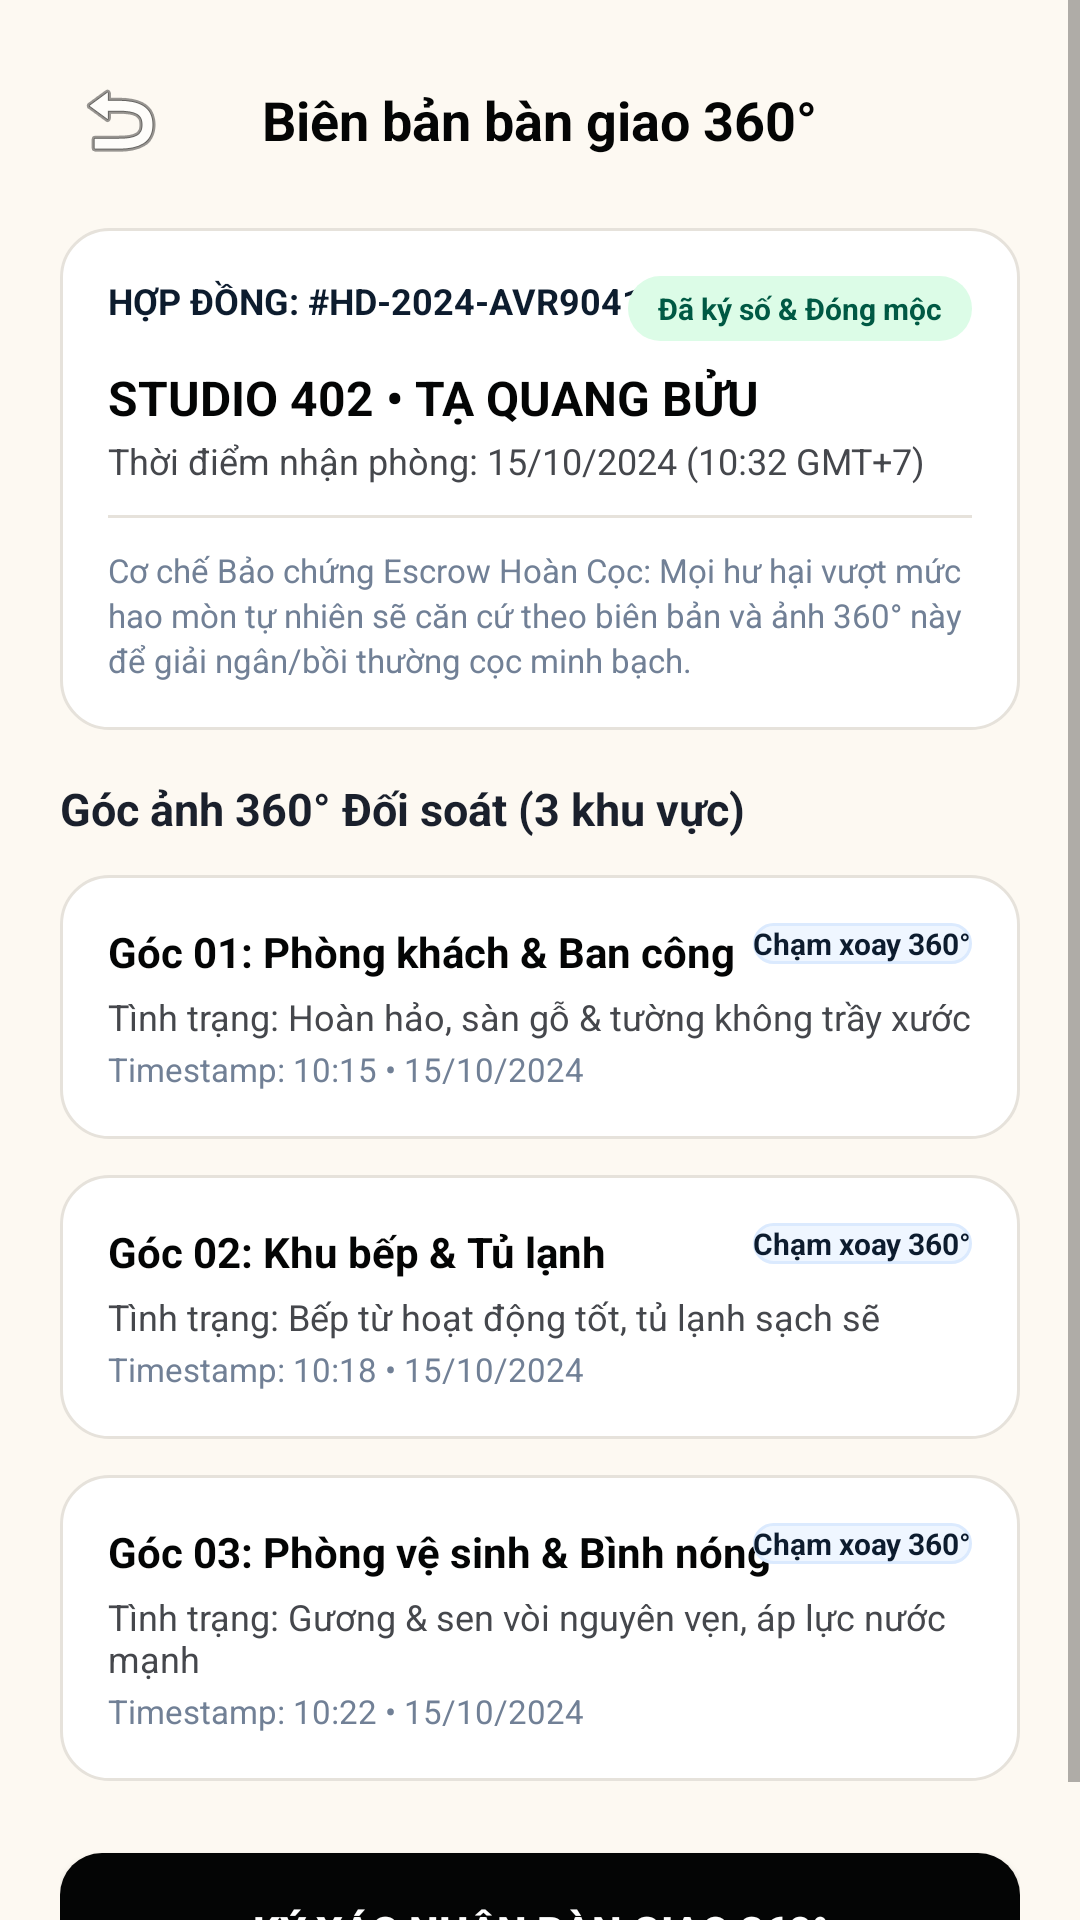

Android layout source for this screen:
<!-- AndroidManifest.xml: application theme Theme.Avaroom -->
<!-- res/layout/fragment_asset_handover.xml -->
<?xml version="1.0" encoding="utf-8"?>
<ScrollView xmlns:android="http://schemas.android.com/apk/res/android"
    xmlns:app="http://schemas.android.com/apk/res-auto"
    android:layout_width="match_parent"
    android:layout_height="match_parent"
    android:background="@color/bg_warm_cream"
    android:fillViewport="true">

    <LinearLayout
        android:layout_width="match_parent"
        android:layout_height="wrap_content"
        android:orientation="vertical"
        android:padding="20dp">

        
        <RelativeLayout
            android:layout_width="match_parent"
            android:layout_height="wrap_content"
            android:layout_marginBottom="16dp">

            <ImageButton
                android:id="@+id/btnBack"
                android:layout_width="40dp"
                android:layout_height="40dp"
                android:layout_alignParentStart="true"
                android:layout_centerVertical="true"
                android:background="@drawable/bg_tile_rounded"
                android:src="@android:drawable/ic_menu_revert"
                android:contentDescription="Quay lại" />

            <TextView
                android:layout_width="wrap_content"
                android:layout_height="wrap_content"
                android:layout_centerInParent="true"
                android:text="Biên bản bàn giao 360°"
                android:textColor="@color/text_primary"
                android:textSize="18sp"
                android:textStyle="bold" />
        </RelativeLayout>

        
        <LinearLayout
            android:layout_width="match_parent"
            android:layout_height="wrap_content"
            android:orientation="vertical"
            android:background="@drawable/bg_card_rounded"
            android:padding="16dp"
            android:layout_marginBottom="16dp">

            <RelativeLayout
                android:layout_width="match_parent"
                android:layout_height="wrap_content">

                <TextView
                    android:layout_width="wrap_content"
                    android:layout_height="wrap_content"
                    android:text="HỢP ĐỒNG: #HD-2024-AVR90412"
                    android:textColor="@color/primary_navy"
                    android:textSize="12sp"
                    android:textStyle="bold" />

                <TextView
                    android:layout_width="wrap_content"
                    android:layout_height="wrap_content"
                    android:layout_alignParentEnd="true"
                    android:background="@drawable/bg_pill_green"
                    android:text="Đã ký số &amp; Đóng mộc"
                    android:textColor="@color/accent_green_dark"
                    android:textSize="10sp"
                    android:textStyle="bold" />
            </RelativeLayout>

            <TextView
                android:layout_width="wrap_content"
                android:layout_height="wrap_content"
                android:layout_marginTop="8dp"
                android:text="STUDIO 402 • TẠ QUANG BỬU"
                android:textColor="@color/text_primary"
                android:textSize="16sp"
                android:textStyle="bold" />

            <TextView
                android:layout_width="wrap_content"
                android:layout_height="wrap_content"
                android:layout_marginTop="2dp"
                android:text="Thời điểm nhận phòng: 15/10/2024 (10:32 GMT+7)"
                android:textColor="@color/text_secondary"
                android:textSize="12sp" />

            <View
                android:layout_width="match_parent"
                android:layout_height="1dp"
                android:layout_marginVertical="10dp"
                android:background="@color/divider_color" />

            <TextView
                android:layout_width="match_parent"
                android:layout_height="wrap_content"
                android:text="Cơ chế Bảo chứng Escrow Hoàn Cọc: Mọi hư hại vượt mức hao mòn tự nhiên sẽ căn cứ theo biên bản và ảnh 360° này để giải ngân/bồi thường cọc minh bạch."
                android:textColor="@color/text_muted"
                android:textSize="11sp"
                android:lineSpacingExtra="2dp" />
        </LinearLayout>

        
        <TextView
            android:layout_width="wrap_content"
            android:layout_height="wrap_content"
            android:text="Góc ảnh 360° Đối soát (3 khu vực)"
            android:textColor="@color/text_title"
            android:textSize="15sp"
            android:textStyle="bold"
            android:layout_marginBottom="12dp" />

        
        <LinearLayout
            android:layout_width="match_parent"
            android:layout_height="wrap_content"
            android:orientation="vertical"
            android:background="@drawable/bg_card_rounded"
            android:padding="16dp"
            android:layout_marginBottom="12dp">

            <RelativeLayout
                android:layout_width="match_parent"
                android:layout_height="wrap_content">

                <TextView
                    android:layout_width="wrap_content"
                    android:layout_height="wrap_content"
                    android:text="Góc 01: Phòng khách &amp; Ban công"
                    android:textColor="@color/text_primary"
                    android:textSize="14sp"
                    android:textStyle="bold" />

                <TextView
                    android:layout_width="wrap_content"
                    android:layout_height="wrap_content"
                    android:layout_alignParentEnd="true"
                    android:background="@drawable/bg_pill_blue"
                    android:text="Chạm xoay 360°"
                    android:textColor="@color/primary_navy"
                    android:textSize="10sp"
                    android:textStyle="bold" />
            </RelativeLayout>

            <TextView
                android:layout_width="wrap_content"
                android:layout_height="wrap_content"
                android:layout_marginTop="4dp"
                android:text="Tình trạng: Hoàn hảo, sàn gỗ &amp; tường không trầy xước"
                android:textColor="@color/text_secondary"
                android:textSize="12sp" />

            <TextView
                android:layout_width="wrap_content"
                android:layout_height="wrap_content"
                android:layout_marginTop="2dp"
                android:text="Timestamp: 10:15 • 15/10/2024"
                android:textColor="@color/text_muted"
                android:textSize="11sp" />
        </LinearLayout>

        
        <LinearLayout
            android:layout_width="match_parent"
            android:layout_height="wrap_content"
            android:orientation="vertical"
            android:background="@drawable/bg_card_rounded"
            android:padding="16dp"
            android:layout_marginBottom="12dp">

            <RelativeLayout
                android:layout_width="match_parent"
                android:layout_height="wrap_content">

                <TextView
                    android:layout_width="wrap_content"
                    android:layout_height="wrap_content"
                    android:text="Góc 02: Khu bếp &amp; Tủ lạnh"
                    android:textColor="@color/text_primary"
                    android:textSize="14sp"
                    android:textStyle="bold" />

                <TextView
                    android:layout_width="wrap_content"
                    android:layout_height="wrap_content"
                    android:layout_alignParentEnd="true"
                    android:background="@drawable/bg_pill_blue"
                    android:text="Chạm xoay 360°"
                    android:textColor="@color/primary_navy"
                    android:textSize="10sp"
                    android:textStyle="bold" />
            </RelativeLayout>

            <TextView
                android:layout_width="wrap_content"
                android:layout_height="wrap_content"
                android:layout_marginTop="4dp"
                android:text="Tình trạng: Bếp từ hoạt động tốt, tủ lạnh sạch sẽ"
                android:textColor="@color/text_secondary"
                android:textSize="12sp" />

            <TextView
                android:layout_width="wrap_content"
                android:layout_height="wrap_content"
                android:layout_marginTop="2dp"
                android:text="Timestamp: 10:18 • 15/10/2024"
                android:textColor="@color/text_muted"
                android:textSize="11sp" />
        </LinearLayout>

        
        <LinearLayout
            android:layout_width="match_parent"
            android:layout_height="wrap_content"
            android:orientation="vertical"
            android:background="@drawable/bg_card_rounded"
            android:padding="16dp"
            android:layout_marginBottom="24dp">

            <RelativeLayout
                android:layout_width="match_parent"
                android:layout_height="wrap_content">

                <TextView
                    android:layout_width="wrap_content"
                    android:layout_height="wrap_content"
                    android:text="Góc 03: Phòng vệ sinh &amp; Bình nóng"
                    android:textColor="@color/text_primary"
                    android:textSize="14sp"
                    android:textStyle="bold" />

                <TextView
                    android:layout_width="wrap_content"
                    android:layout_height="wrap_content"
                    android:layout_alignParentEnd="true"
                    android:background="@drawable/bg_pill_blue"
                    android:text="Chạm xoay 360°"
                    android:textColor="@color/primary_navy"
                    android:textSize="10sp"
                    android:textStyle="bold" />
            </RelativeLayout>

            <TextView
                android:layout_width="wrap_content"
                android:layout_height="wrap_content"
                android:layout_marginTop="4dp"
                android:text="Tình trạng: Gương &amp; sen vòi nguyên vẹn, áp lực nước mạnh"
                android:textColor="@color/text_secondary"
                android:textSize="12sp" />

            <TextView
                android:layout_width="wrap_content"
                android:layout_height="wrap_content"
                android:layout_marginTop="2dp"
                android:text="Timestamp: 10:22 • 15/10/2024"
                android:textColor="@color/text_muted"
                android:textSize="11sp" />
        </LinearLayout>

        
        <Button
            android:id="@+id/btnConfirmHandover"
            android:layout_width="match_parent"
            android:layout_height="52dp"
            android:background="@drawable/bg_button_primary"
            android:text="Ký xác nhận Bàn giao 360°"
            android:textColor="@color/bg_white"
            android:textSize="14sp"
            android:textStyle="bold" />
    </LinearLayout>
</ScrollView>
<!-- resources referenced by this layout -->
<resources>
  <color name="accent_green_dark">#005944</color>
  <color name="bg_warm_cream">#FDF9F2</color>
  <color name="bg_white">#FFFFFF</color>
  <color name="divider_color">#E6E2DB</color>
  <color name="primary_navy">#0D1C2E</color>
  <color name="text_muted">#718096</color>
  <color name="text_primary">#040505</color>
  <color name="text_secondary">#45474C</color>
  <color name="text_title">#1A202C</color>
  <!-- drawable bg_button_primary (drawable) -->
  <?xml version="1.0" encoding="utf-8"?>
  <shape xmlns:android="http://schemas.android.com/apk/res/android"
      android:shape="rectangle">
      <solid android:color="@color/primary_dark" />
      <corners android:radius="14dp" />
  </shape>
  <!-- drawable bg_card_rounded (drawable) -->
  <?xml version="1.0" encoding="utf-8"?>
  <shape xmlns:android="http://schemas.android.com/apk/res/android"
      android:shape="rectangle">
      <solid android:color="@color/bg_white" />
      <stroke android:width="1dp" android:color="@color/border_light" />
      <corners android:radius="16dp" />
  </shape>
  <!-- drawable bg_pill_blue (drawable) -->
  <?xml version="1.0" encoding="utf-8"?>
  <shape xmlns:android="http://schemas.android.com/apk/res/android"
      android:shape="rectangle">
      <corners android:radius="999dp" />
      <solid android:color="#EFF6FF" />
      <stroke android:width="1dp" android:color="#DBEAFE" />
  </shape>
  <!-- drawable bg_pill_green (drawable) -->
  <?xml version="1.0" encoding="utf-8"?>
  <shape xmlns:android="http://schemas.android.com/apk/res/android"
      android:shape="rectangle">
      <solid android:color="@color/accent_green_light" />
      <corners android:radius="999dp" />
      <padding
          android:left="10dp"
          android:top="4dp"
          android:right="10dp"
          android:bottom="4dp" />
  </shape>
  <style name="Theme.Avaroom" parent="Theme.MaterialComponents.DayNight.NoActionBar">
          <item name="colorPrimary">@color/primary_navy</item>
          <item name="colorPrimaryVariant">@color/primary_dark</item>
          <item name="colorOnPrimary">@color/bg_white</item>
          <item name="colorSecondary">@color/accent_yellow</item>
          <item name="android:windowBackground">@color/bg_warm_cream</item>
          <item name="android:statusBarColor">@color/bg_warm_cream</item>
          <item name="android:windowLightStatusBar" tools:targetApi="m">true</item>
      </style>
  <color name="primary_dark">#040505</color>
  <color name="border_light">#E6E2DB</color>
  <color name="accent_green_light">#DCFCE7</color>
  <color name="accent_yellow">#F59E0B</color>
</resources>
